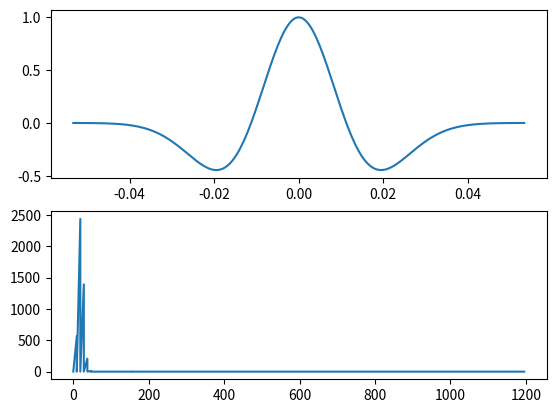

This figure's Python source: (Note: this script raises an exception after producing the figure.)
"""

"""

import numpy as np
from scipy.signal import convolve2d, fftconvolve
import time


def attenuation_border_matrix(nz, nx, pad=20, factor=0.015):
    """A matrix used to avoid reflection on borders.

    Parameters
    ----------
    nz, nx : int
        Number of samples in vertical and horizontal directions. Note that
        the expected dimensions are of the non-padded matrix.
    pad : int
        The padding size.
    
    Returns
    -------
    array_like
        A matrix (2D array) that sould be multiplied by the wave_field of each
        iteration of the numerical solution to avoid reflection on borders.
    
    Notes
    -----
    This function will output a matrix that has `pad` more lines and `2*pad` more
    columns than the given dimensions. It should be used with matrices that were
    accordingly padded.

    For more technical details see https://library.seg.org/doi/abs/10.1190/1.1441945

    """
    coef = np.exp(-(factor*np.arange(pad))**2.0)

    abm = np.ones((nz+pad, nx+2*pad), dtype=float)
    
    abm[-pad:, :] *= coef.reshape((-1, 1))
    abm[:, :pad] *= coef[::-1]
    abm[:, -pad:] *= coef

    return abm


def simulate_2d_wave_equation(velocity, dz, dx, dt, nt, sources, sz, sx, pad=20, factor=0.015, skip=1):
    """Calculate 2D-wave-field given velocity field and source.

    Parameters
    ----------
    velocity : array_like
        Velocity (m/s) on each position of the grid.
    dz, dx : float
        Grid spacing (meters) in vertical and horizontal directions.
    dt : float
        Time interval (seconds) for the output.
    nt : int
        Number of time frames to be calculated.
    sources : list of array_like
        1D-arrays defining the sources. All arrays must have length `nt`.
    sz, sx : list of int
        Horizontal and vertical indices of the sources. Note that sources
        must be positioned in a grid node.
    pad : int
        Number of columns/lines that will be padded to effectively solve
        the wave equation in order to avoid border reflections.
    skip : int, optional
        Number of time frames that will be skipped before saving the next
        one.
    
    Returns
    -------
    wave_field : array_like
        3D-array with the wavefield. The first dimension is time, and
        the second is depth, so that `wave_field[i]` is the i-esimal
        time frame and `wave_field[:, 0, :]` is the seismogram.
    
    Notes
    -----
    The solution for the wave equation is calculated using 4th order
    approximation for spatial derivatives and 2nd order for time
    derivative. The user must be sure that the parameters will satisfy
    stability and numerical dispersion conditions.

    """
    total_pad = pad + 2
    sim_v = velocity.copy()**2*dt**2

    sim_v = np.append(np.tile(sim_v[:, 0], (total_pad, 1)).T, sim_v, axis=1)
    sim_v = np.append(sim_v, np.tile(sim_v[:, -1], (total_pad, 1)).T, axis=1)
    sim_v = np.append(sim_v, np.tile(sim_v[-1, :], (total_pad, 1)), axis=0)

    abm = np.empty_like(sim_v)
    abm[:-2, 2:-2] = attenuation_border_matrix(*velocity.shape, pad, factor)
    abm[-2:, :] = 0.0
    abm[:, :2] = 0.0
    abm[:, -2:] = 0.0

    # plt.figure()
    # plt.subplot(1, 3, 1)
    # plt.imshow(velocity)
    # plt.subplot(1, 3, 2)
    # plt.imshow(sim_v)
    # plt.subplot(1, 3, 3)
    # plt.imshow(abm)
    # plt.show()

    f1z = 1.0/12.0/dz**2
    f2z = 4.0/3.0/dz**2
    f1x = 1.0/12.0/dx**2
    f2x = 4.0/3.0/dx**2
    ft = 2.5/dx**2 + 2.5/dz**2

    # operatorx = np.array([-f1x, f2x, -ft, f2x, -f1x])
    # operatorz = np.array([-f1z, f2z, -ft, f2z, -f1z])
    # operator = np.zeros((5, 5))
    # operator[:, 2] = operatorx
    # operator[2, :] = operatorz
    
    pseudo_wave_field = np.zeros((3,) + sim_v.shape, dtype=float)
    # wave_field = np.empty((nt//skip,) + velocity.shape)
    wave_field = np.empty((nt//skip,) + sim_v.shape)
    t0 = time.clock()
    for i in range(nt):
        i0 = (i + 2) % 3
        i1 = (i + 1) % 3
        i2 = (i + 0) % 3

        pseudo_wave_field[i0] = -pseudo_wave_field[i1]*ft

        pseudo_wave_field[i0, :-2, :] -= f1z*pseudo_wave_field[i1, 2:, :]
        pseudo_wave_field[i0, :-1, :] += f2z*pseudo_wave_field[i1, 1:, :]
        pseudo_wave_field[i0, 1:, :] += f2z*pseudo_wave_field[i1, :-1, :]
        pseudo_wave_field[i0, 2:, :] -= f1z*pseudo_wave_field[i1, :-2, :]
        
        pseudo_wave_field[i0, :, :-2] -= f1x*pseudo_wave_field[i1, :, 2:]
        pseudo_wave_field[i0, :, :-1] += f2x*pseudo_wave_field[i1, :, 1:]
        pseudo_wave_field[i0, :, 1:] += f2x*pseudo_wave_field[i1, :, :-1]
        pseudo_wave_field[i0, :, 2:] -= f1x*pseudo_wave_field[i1, :, :-2]

        # pseudo_wave_field[i0] = fftconvolve(pseudo_wave_field[i1], operator, "same")

        for source, sz_, sx_ in zip(sources, sz, sx):
            pseudo_wave_field[i0, sz_, sx_+total_pad] += source[i]

        pseudo_wave_field[i0] *= sim_v

        pseudo_wave_field[i0] += 2.0*pseudo_wave_field[i1] - pseudo_wave_field[i2]

        # if (710 <= i <= 755) and (i % 3 == 0):
        #     plt.figure()
        #     plt.subplot(1, 3, 1)
        #     plt.imshow(pseudo_wave_field[i0, 27:58, 0:31], vmin=-0.0005, vmax=0.0005, interpolation="none")
        #     plt.subplot(1, 3, 2)
        #     plt.imshow(abm[27:58, 0:31], vmin=0, vmax=1.0, interpolation="none")
        #     plt.subplot(1, 3, 3)
        #     plt.imshow(pseudo_wave_field[i0, 27:58, 0:31]*abm[27:58, 0:31], vmin=-0.0005, vmax=0.0005, interpolation="none")

        pseudo_wave_field[i0] *= abm
        # pseudo_wave_field[i1] *= abm
        # pseudo_wave_field[i2] *= abm

        if i % skip == 0:
            # wave_field[i//skip] = pseudo_wave_field[i0, :-total_pad, total_pad:-total_pad]
            wave_field[i//skip] = pseudo_wave_field[i0]
            t1 = time.clock()
            print("{}% - Time elapsed: {}".format(100.0*i/nt, t1 - t0))
            t0 = t1
    print("100.0%")
    # plt.show()
    return wave_field

def simulate_1d_wave_equation(velocity, dx, dt, nt, sources, sx, skip=1):
    """Calculate 2D-wave-field given velocity field and source.

    Parameters
    ----------
    velocity : array_like
        Velocity (m/s) on each position of the grid.
    dx : float
        Grid spacing (meters).
    dt : float
        Time interval (seconds) for the output.
    nt : int
        Number of time frames to be calculated.
    sources : list of array_like
        1D-arrays defining the sources. All arrays must have length `nt`.
    sx : list of int
        Indices of the sources. Note that sources must be positioned in a
        grid node.
    skip : int, optional
        Number of time frames that will be skipped before saving the next
        one.
    
    Returns
    -------
    wave_field : array_like
        2D-array with the wavefield. The first dimension is time, and
        the second is x, so that `wave_field[i]` is the i-esimal time
        frame and `wave_field[:, 0]` is the seismogram.
    
    Notes
    -----
    The solution for the wave equation is calculated using 4th order
    approximation for spatial derivatives and 2nd order for time
    derivative. The user must be sure that the parameters will satisfy
    stability and numerical dispersion conditions.

    """
    total_pad = 2
    sim_v = velocity.copy()**2*dt**2

    sim_v = np.append(np.repeat(sim_v[0], total_pad), sim_v)
    sim_v = np.append(sim_v, np.tile(sim_v[-1], total_pad))

    # TODO: implement 1D-ABM
    # abm = np.empty_like(sim_v)
    # abm[:-2, 2:-2] = attenuation_border_matrix(*velocity.shape, pad, factor)
    # abm[-2:, :] = 0.0
    # abm[:, :2] = 0.0
    # abm[:, -2:] = 0.0

    f1x = 1.0/12.0/dx**2
    f2x = 4.0/3.0/dx**2
    ft = 2.5/dx**2

    pseudo_wave_field = np.zeros((3,) + sim_v.shape, dtype=float)
    wave_field = np.empty((nt//skip,) + velocity.shape)
    # wave_field = np.empty((nt//skip,) + sim_v.shape)

    operator = np.array([-f1x, f2x, -ft, f2x, -f1x])

    t0 = time.clock()

    for i in range(nt):
        i0 = (i + 2) % 3
        i1 = (i + 1) % 3
        i2 = (i + 0) % 3

        # pseudo_wave_field[i0] = -pseudo_wave_field[i1]*ft
        
        # pseudo_wave_field[i0, :-2] -= f1x*pseudo_wave_field[i1, 2:]
        # pseudo_wave_field[i0, :-1] += f2x*pseudo_wave_field[i1, 1:]
        # pseudo_wave_field[i0, 1:] += f2x*pseudo_wave_field[i1, :-1]
        # pseudo_wave_field[i0, 2:] -= f1x*pseudo_wave_field[i1, :-2]

        pseudo_wave_field[i0] = np.convolve(pseudo_wave_field[i1], operator, mode="same")

        for source, sx_ in zip(sources, sx):
            pseudo_wave_field[i0, sx_+total_pad] += source[i]

        pseudo_wave_field[i0] *= sim_v

        pseudo_wave_field[i0] += 2.0*pseudo_wave_field[i1] - pseudo_wave_field[i2]

        if i % skip == 0:
            wave_field[i//skip] = pseudo_wave_field[i0, total_pad:-total_pad]
            # wave_field[i//skip] = pseudo_wave_field[i0]
            t1 = time.clock()
            print("{}% - Time elapsed: {}".format(100.0*i/nt, t1 - t0))
            t0 = t1
    print("100.0%")
    # plt.show()
    return wave_field

if __name__ == "__main__":
    import matplotlib
    import matplotlib.pyplot as plt
    # plt.rcParams['animation.convert_path'] = r'C:\Program Files\ImageMagick-7.0.7-Q16\magick.exe'
    import matplotlib.animation as manimation
    import time

    dt = 1.0/2400.0
    dz = 6.25
    dx = 6.25

    v = np.ones((401, 401), dtype=float)*2250.0
    v[int((v.shape[0]-1)//2):] += 500.0

    nt = 4000
    skip = 40

    ts = np.arange(-128, 129)*dt
    freq = 20.0
    s = np.zeros(nt, dtype=float)
    s[:len(ts)] = (1.0 - 2.0*(np.pi*freq*ts)**2.0)*np.exp(-(np.pi*freq*ts)**2.0)

    from scipy import fftpack

    s_f = fftpack.rfft(s[:len(ts)])
    f = fftpack.rfftfreq(len(ts), dt)

    plt.figure()
    plt.subplot(2, 1, 1)
    plt.plot(ts, s[:len(ts)])
    plt.subplot(2, 1, 2)
    plt.plot(f, s_f**2)
    plt.show()
    
    sources = [s]
    sz = [0]
    sx = [int((v.shape[0]-1)//2)]

    pad = 100
    factor = 0.0105

    t0 = time.clock()
    wave_field = simulate_2d_wave_equation(v, dz, dx, dt, nt, sources, sz, sx, pad, factor, skip)
    t1 = time.clock()
    print(t1-t0)

    perc = 1
    clip = np.percentile(np.abs(wave_field.flatten()), 100-perc)

    fig = plt.figure()

    plt.subplot(1, 2, 1)
    plt.xlim(0, wave_field.shape[2]-1)
    plt.ylim(0, wave_field.shape[1]-1)
    im1 = plt.imshow(wave_field[0, :, :], vmin=-clip, vmax=clip, aspect="auto", cmap="gray", interpolation="none")

    plt.subplot(1, 2, 2)
    plt.xlim(0, wave_field.shape[2] - 1)
    plt.ylim(0, wave_field.shape[0] - 1)
    im2 = plt.imshow(wave_field[:, 0, :], vmin=-clip, vmax=clip, aspect="auto", cmap="gray")

    def updatefig(i, *args, **kwargs):
        im1.set_array(wave_field[i, :, :])
        im2.set_array(np.append(wave_field[:i, 0, :], np.zeros((wave_field.shape[0]-i, wave_field.shape[2])), axis=0))
        return im1, im2

    ani = manimation.FuncAnimation(fig, updatefig, frames=wave_field.shape[0], interval=10000.0/60.0, blit=True)
    # writer = manimation.ImageMagickFileWriter()
    # ani.save('wave.gif', writer=writer)

    plt.show()

if __name__ == "__maine__":
    import matplotlib
    import matplotlib.pyplot as plt
    import matplotlib.animation as manimation
    import time

    dt = 1.0/2400.0
    dx = 6.25

    v = np.ones(601, dtype=float)*3000.0

    nt = 8000
    skip = 40

    ts = np.arange(-128, 129)*dt
    freq = 20.0
    s = np.zeros(nt, dtype=float)
    s[:len(ts)] = (1.0 - 2.0*(np.pi*freq*ts)**2.0)*np.exp(-(np.pi*freq*ts)**2.0)
    # s[:len(ts)] = -0.5*np.exp(-(np.pi*freq*ts)**2.0)/(np.pi*freq)**2

    sources = [s]
    # sx = [int((v.shape[0]-1)//2)]
    sx = [0]

    t0 = time.clock()
    wave_field = simulate_1d_wave_equation(v, dx, dt, nt, sources, sx, skip)
    t1 = time.clock()
    print(t1-t0)

    fig = plt.figure()
    plt.ylim(-np.max(np.abs(wave_field)), np.max(np.abs(wave_field)))
    line, = plt.plot(wave_field[0])

    def updatefig_1d(i, *args, **kwargs):
        line.set_ydata(wave_field[i])
        return (line,)

    ani = manimation.FuncAnimation(fig, updatefig_1d, frames=wave_field.shape[0], interval=1000.0/60.0*5.0, blit=True)
    # writer = manimation.ImageMagickFileWriter()
    # ani.save('wave.gif', writer=writer)

    plt.show()
